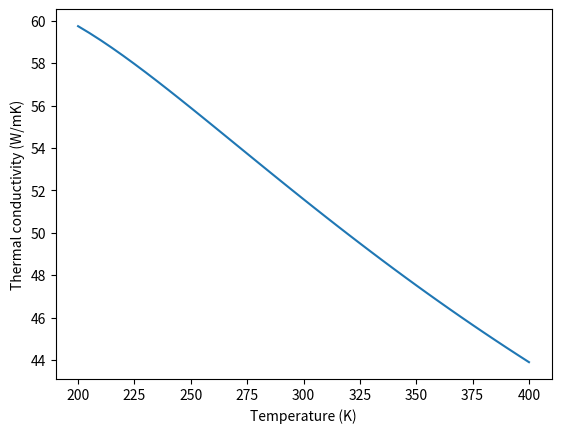

Python code for this plot:
# This python code is written by Dr. Roman Anufriev for Nomura lab, IIS, University of Tokyo in 2018-2019
# The code implements Callaway-Holland model which calculates the thermal conductivity of nanostructures.
# Contact me by anufriev.roman@protonmail.com if you have any questions.

from numpy import pi, exp, zeros, savetxt, sqrt, sinh
import matplotlib.pyplot as plt
from scipy.constants import k, hbar

# PARAMETERS
N = 1000            # Number of points
ROUGHNESS = 2.0e-9  # [nm]
MATERIAL = 'Si'


def bulk_phonon_dispersion(N):
    '''Return phonon dispersion calculated for N wavevectors over the G-X direction'''
    dispersion = zeros((N,4))						    # Ref. APL 95 161901 (2009)
    dispersion[:,0] = [k*12e9/(N-1) for k in range(N)]			    # Column of wavevectors
    if MATERIAL == 'Si':
        dispersion[:,1] = [abs(1369.42*k-2.405e-8*(k**2)-9.70e-19*(k**3)) for k in dispersion[:,0]] # LA branch
        dispersion[:,2] = [abs(1081.74*k-7.711e-8*(k**2)+5.674e-19*(k**3)+7.967e-29*(k**4)) for k in dispersion[:,0]]  # TA branch
        dispersion[:,3] = dispersion[:,2]					    # TA branch 
    return dispersion    


def phonon_properties_assignment_2(j, branch, N, dispersion):
    '''Assign phonon frequency (f) according to provided wavevector and branch, and calculate group velocity from bulk disperion'''
    K = (dispersion[j+1,0]+dispersion[j,0])/2.0				    # Wavevector (we take average in the interval)
    dK = (dispersion[j+1,0]-dispersion[j,0])				    # Delta wavevector
    w = 2.0*pi*abs((dispersion[j+1,branch+1]+dispersion[j,branch+1])/2.0)   # Angular freequency  (we take average in the interval)
    dw = 2.0*pi*abs(dispersion[j+1,branch+1]-dispersion[j,branch+1])	    # Delta angular freequency        
    speed = dw/dK                                                           # Group velocity
    frequency = w/(2*pi)   
    polarization = 'LA' if branch == 0 else 'TA'                            # Polarization according to the branch
    return frequency, polarization, speed, w, K, dK


def relaxation_times(K, w, L_parameter, speed, T, p, polarization):
    '''This function calculates relaxation times and summs them according to the Mathiesen's rule'''
    A = 2.95e-45                                                            # Parameters from bulk fitting                                                            
    B = 0.95e-19                                                              
    #E=3.3e-3								    # Crystal boundary 
    deb_temp = 152.0                                                          # Debye temperature
    time_i = A*(w**4.0)                                                     # 1/Impurities scattering
    time_u = B*(w**2.0)*T*exp(-deb_temp/T)                                  # 1/Umklapp scattering
    #if polarization=='TA':
    #    time_u=((3.28e-19)*(w**2)*T*exp(-140/T))/4			    # ref. JAP 110 034308 (2011)
    #if polarization=='LA':
    #    time_u=((3.28e-19)*(w**2)*T*exp(-140/T))  
    time_h = (speed/L_parameter)*(1.0-p)/(1.0+p)                            # scattering in the necks
    time_relaxation = 1.0/(time_i+time_u+time_h)                            # Total relaxation time
    return time_relaxation


def main():
    '''This is the main function, which calculates the thermal conductivity'''
    # material_density = 2330 #[kg/m^3]
    dispersion = bulk_phonon_dispersion(N+1)
    temperatures = range(200, 405, 5)
    #Lc=[70e-9, 100e-9, 150e-9, 200e-9, 250e-9, 300e-9, 350e-9, 400e-9, 500e-9]
    thermal_conductivities = zeros((len(temperatures),2)) 
    specific_heat_capacities = zeros((len(temperatures),2)) 
    #L_parameter=1.12*sqrt((145e-9)*(150e-9))       # This is the limiting dimension, i.e. neck of PnC or NW width etc.
    L_parameter=sqrt(2)*200e-9
    print("Please wait...")

    for index, T in enumerate(temperatures):
    # for index, L_parameter in enumerate(Lc):
        thermal_conductivity = 0.0
        total_heat_capacity = 0.0
        for branch in range(3):                                             # For each phonon branch
            for j in range(N):    
                frequency,polarization,speed,w,K,dK = phonon_properties_assignment_2(j,branch,N,dispersion)
                p = exp(-4.0*(K**2.0)*ROUGHNESS**2.0)                         # Specularity. Ref. APL 106, 133108 (2015)
                time_relaxation = relaxation_times(K,w,L_parameter,speed,T,p,polarization)                  
                heat_capacity = k*((hbar*w/(k*T))**2.0)*exp(hbar*w/(k*T))/((exp(hbar*w/(k*T))-1.0)**2.0) # Ref. PRB 88 155318 (2013)
                thermal_conductivity += (1.0/(6.0*(pi**2.0)))*heat_capacity*(speed**2.0)*time_relaxation*K**2.0*dK          
                total_heat_capacity += (1/(2*pi**2))*heat_capacity*K**2.0*dK    #[J/K] Total heat capacity integrated over all branches and wavevectors
                # mfp[j,0]=(w/(2*pi))*1e-12
                # mfp[j,branch+1]=speed*time_relaxation 

        thermal_conductivities[index,0] = T
        thermal_conductivities[index,1] = thermal_conductivity
        # specific_heat_capacities[index,0] = T
        # specific_heat_capacities[index,1] = total_heat_capacity/material_density # [J/kg/K]

    plt.plot(thermal_conductivities[:,0],thermal_conductivities[:,1])
    plt.ylabel('Thermal conductivity (W/mK)')
    plt.xlabel('Temperature (K)')
    plt.show()
    savetxt('thermal_conductivity.txt', thermal_conductivities, delimiter="	")

    #plt.loglog(mfp[:,0],mfp[:,1],mfp[:,0],mfp[:,2],mfp[:,0],mfp[:,3])
    #plt.ylabel('Mean Free Path (m)', fontsize=12)
    #plt.xlabel('Frequency (THz)', fontsize=12)
    #plt.show()
     
    #plt.plot(specific_heat_capacities[:,0], specific_heat_capacities[:,1])
    #plt.ylabel('Heat capacity (J/kg/K)', fontsize=12)
    #plt.xlabel('Temperature (K)', fontsize=12)
    #plt.show()

    #plt.plot(dispersion[:,0],dispersion[:,1],dispersion[:,0],dispersion[:,2],dispersion[:,0],dispersion[:,3])
    #plt.ylabel('Frequency (Hz)', fontsize=12)
    #plt.xlabel('Wavevector (1/m)', fontsize=12)
    #plt.show()


if __name__ == "__main__":
    main()
